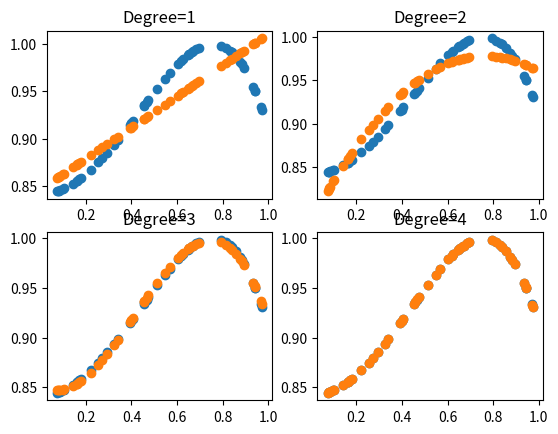

Source code (Python):

import numpy as np
from matplotlib import pyplot as plt

#####################################
############ DIRECT METHOD ##########
#####################################
print("Direct Method")


def getPoweredX(deg, X_t):
    X_pow = X_t.copy()
    for i in range(2, deg + 1):
        powmat = (X_t[:, 1] ** i).reshape(X_pow.shape[0], 1)
        X_pow = np.append(X_pow, powmat, axis=1)
    return X_pow


def calculateEmpricalRisk(yh):
    error = sum((Y - yh) ** 2)
    return error / len(Y)

input=np.random.random((50,1))
noiseless=np.sin(1+np.square(input))
noise=np.random.normal(0,0.032,size=(50,1))
noisefull=noiseless+noise

X = input
X_train = np.append(np.ones((X.shape[0], 1)), X, axis=1)
Y = noiseless

fig, ((ax1, ax2), (ax3, ax4)) = plt.subplots(2, 2)

# For degree 1 polynomial
deg1 = 1
X1 = getPoweredX(deg1, X_train)

first_part = np.linalg.inv(np.dot(X1.transpose(), X1))
second_part = np.dot(first_part, X1.transpose())
W1 = np.dot(second_part, Y)

ax1.scatter(X, Y)
ax1.scatter(X1[:,1], np.dot(X1, W1))
ax1.set_title("Degree=1")
print("Empirical risk for degree 1 model: ", calculateEmpricalRisk(np.dot(X1, W1)))

# For degree 2 polynomial
deg2 = 2
X2 = getPoweredX(deg2, X_train)

first_part = np.linalg.pinv(np.dot(X2.transpose(), X2))
second_part = np.dot(first_part, X2.transpose())
W2 = np.dot(second_part, Y)

ax2.scatter(X, Y)
ax2.scatter(X2[:,1], np.dot(X2, W2))
ax2.set_title("Degree=2")
print("Empirical risk for degree 2 model: ", calculateEmpricalRisk(np.dot(X2, W2)))

# For degree 3 polynomial
deg3 = 3
X3 = getPoweredX(deg3, X_train)

first_part = np.linalg.pinv(np.dot(X3.transpose(), X3))
second_part = np.dot(first_part, X3.transpose())
W3 = np.dot(second_part, Y)

ax3.scatter(X, Y)
ax3.scatter(X3[:,1], np.dot(X3, W3))
ax3.set_title("Degree=3")
print("Empirical risk for degree 3 model: ", calculateEmpricalRisk(np.dot(X3, W3)))

# For degree 4 polynomial
deg4 = 4
X4 = getPoweredX(deg4, X_train)

first_part = np.linalg.pinv(np.dot(X4.transpose(), X4))
second_part = np.dot(first_part, X4.transpose())
W4 = np.dot(second_part, Y)


ax4.scatter(X, Y)

ax4.scatter(X4[:,1],np.dot(X4,W4))
ax4.set_title("Degree=4")
print("Empirical risk for degree 4 model: ", calculateEmpricalRisk(np.dot(X4, W4)))
plt.show()
